Run: headless pygame with SDL's dummy video driver; simulated clock (each Clock.tick advances the game by its frame time, no real sleeping); random seed 0; keys injected as events and as key.get_pressed() state; no mouse input.
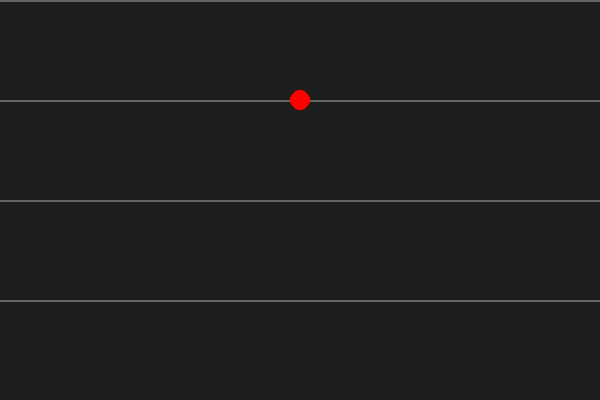
Frame 1 of 4 · flips 1–60 · no input
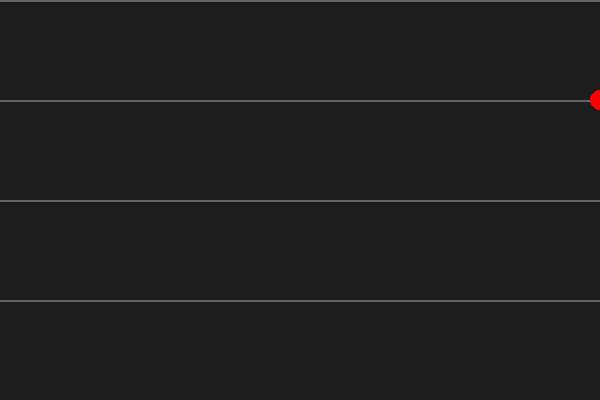
Frame 2 of 4 · flips 61–180 · tapped SPACE, RETURN · held RIGHT (→), D
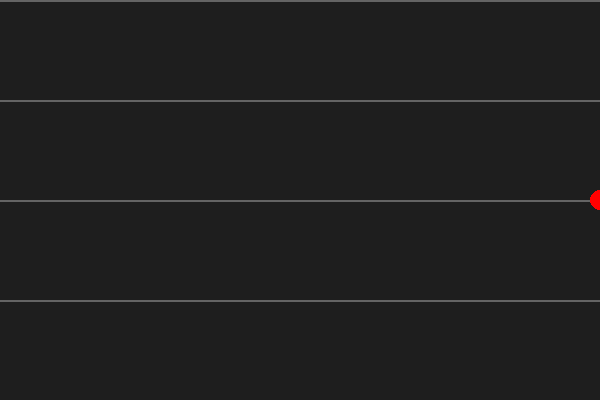
Frame 3 of 4 · flips 181–300 · held DOWN (↓), S
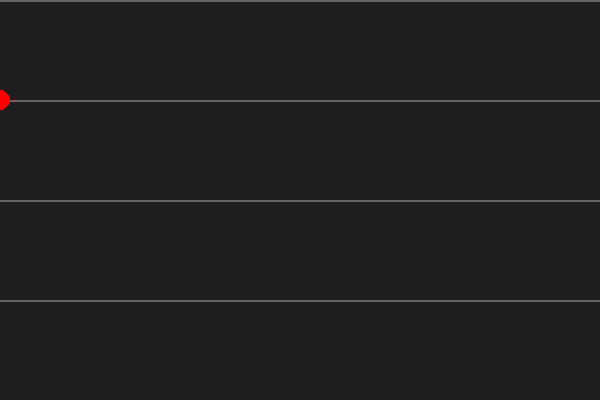
Frame 4 of 4 · flips 301–420 · held LEFT (←), A, UP (↑), W

The pygame program that drew these frames:

import pygame
pygame.init()

# Tela (viewport)
WIDTH, HEIGHT = 600, 400
screen = pygame.display.set_mode((WIDTH, HEIGHT))

# Mundo (mapa grande)
MAP_WIDTH, MAP_HEIGHT = 600, 2000

# Jogador
player_x, player_y = 300, 100
player_speed = 5

clock = pygame.time.Clock()

running = True
while running:
    clock.tick(60)

    for event in pygame.event.get():
        if event.type == pygame.QUIT:
            running = False

    # Movimento
    keys = pygame.key.get_pressed()
    if keys[pygame.K_w]:
        player_y -= player_speed
    if keys[pygame.K_s]:
        player_y += player_speed
    if keys[pygame.K_a]:
        player_x -= player_speed
    if keys[pygame.K_d]:
        player_x += player_speed

    # Limitar jogador ao mapa
    player_x = max(0, min(player_x, MAP_WIDTH))
    player_y = max(0, min(player_y, MAP_HEIGHT))

    # 📷 CÂMERA (offset)
    camera_x = player_x - WIDTH // 2
    camera_y = player_y - HEIGHT // 2

    # Evitar mostrar fora do mapa
    camera_x = max(0, min(camera_x, MAP_WIDTH - WIDTH))
    camera_y = max(0, min(camera_y, MAP_HEIGHT - HEIGHT))

    # Desenho
    screen.fill((30, 30, 30))

    # Exemplo: desenhar "labirinto" simples (linhas)
    for y in range(0, MAP_HEIGHT, 100):
        pygame.draw.line(
            screen,
            (100, 100, 100),
            (0 - camera_x, y - camera_y),
            (MAP_WIDTH - camera_x, y - camera_y),
            2
        )

    # Jogador (círculo)
    pygame.draw.circle(
        screen,
        (255, 0, 0),
        (int(player_x - camera_x), int(player_y - camera_y)),
        10
    )

    pygame.display.flip()

pygame.quit()
